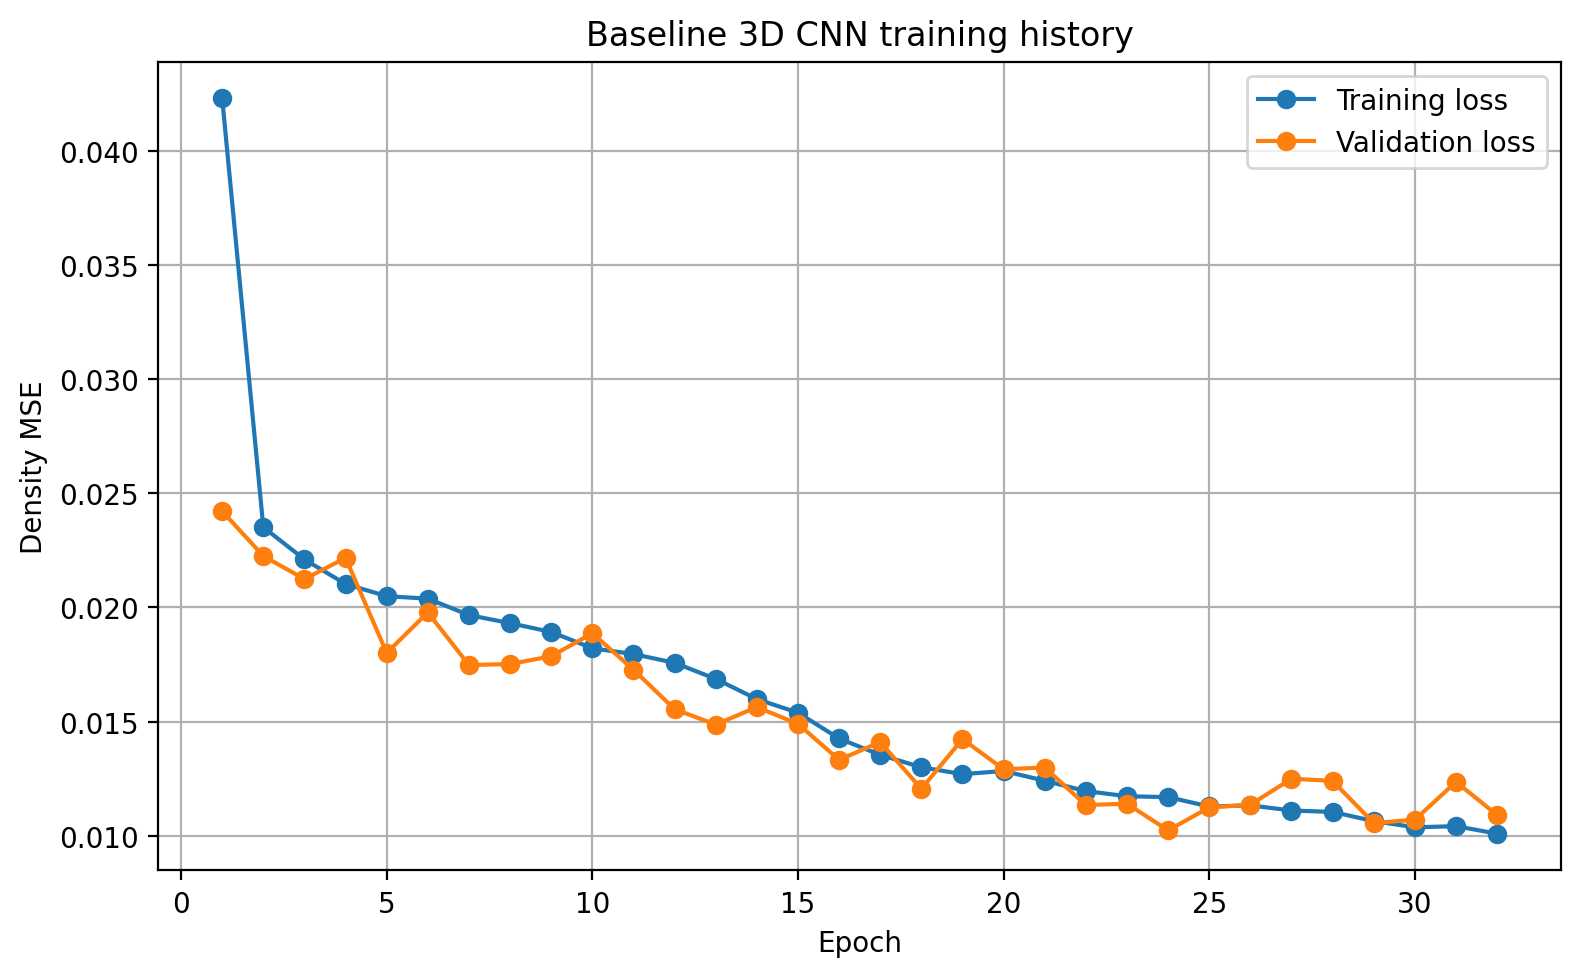

Data behind this chart, as committed beside it:
epoch, background_mse_component, background_prediction_mean, body_mse_component, body_prediction_mean, density_mae, density_mse, loss, prediction_fraction_above_1e_4, prediction_maximum, prediction_mean, prediction_minimum, prediction_standard_deviation, val_background_mse_component, val_background_prediction_mean, val_body_mse_component, val_body_prediction_mean, val_density_mae, val_density_mse, val_loss, val_prediction_fraction_above_1e_4, val_prediction_maximum, val_prediction_mean, val_prediction_minimum
1, 0.03555, 0.08952, 0.04908, 0.6076, 0.08999, 0.03562, 0.04231, 0.9344, 1, 0.0921, 5.923349461316957e-26, 0.1698, 0.007112, 0.0284, 0.04132, 0.6188, 0.02914, 0.007302, 0.02422, 0.9063, 0.9867, 0.03154, 0.0
2, 0.007868, 0.02583, 0.03917, 0.6465, 0.02651, 0.008015, 0.02352, 0.8555, 0.9986, 0.02892, 0.0, 0.0958, 0.008116, 0.02162, 0.0364, 0.7168, 0.02239, 0.008308, 0.02226, 0.7968, 0.9947, 0.02531, 0.0
3, 0.007049, 0.02124, 0.03716, 0.6489, 0.02193, 0.007193, 0.02211, 0.7729, 0.9946, 0.02437, 0.0, 0.09281, 0.005094, 0.01396, 0.03739, 0.6465, 0.01474, 0.005275, 0.02124, 0.6666, 0.9927, 0.01732, 0.0
4, 0.00623, 0.01748, 0.03583, 0.6468, 0.01817, 0.006368, 0.02103, 0.6806, 0.9946, 0.02061, 0.0, 0.08918, 0.004438, 0.01385, 0.03991, 0.6141, 0.01462, 0.004613, 0.02217, 0.6471, 0.9865, 0.01704, 0.0
5, 0.005866, 0.01622, 0.03512, 0.6464, 0.0169, 0.006001, 0.02049, 0.6223, 0.9962, 0.01936, 0.0, 0.08738, 0.006183, 0.01668, 0.02983, 0.6667, 0.01737, 0.006321, 0.01801, 0.6122, 0.9755, 0.02013, 0.0
6, 0.005763, 0.01494, 0.03501, 0.6482, 0.01563, 0.0059, 0.02039, 0.5616, 0.9935, 0.01809, 0.0, 0.08716, 0.004762, 0.01294, 0.0348, 0.6051, 0.01368, 0.004912, 0.01978, 0.5256, 0.9435, 0.01609, 0.0
7, 0.005181, 0.01314, 0.03415, 0.6463, 0.01383, 0.005316, 0.01967, 0.5346, 0.9933, 0.01629, 0.0, 0.08406, 0.005055, 0.01255, 0.02989, 0.6467, 0.01325, 0.005194, 0.01748, 0.4641, 0.9536, 0.01592, 0.0
8, 0.004999, 0.01221, 0.03362, 0.6478, 0.01289, 0.005132, 0.01931, 0.491, 0.9931, 0.01537, 0.0, 0.08323, 0.004531, 0.01053, 0.03051, 0.6357, 0.01123, 0.004664, 0.01752, 0.4903, 0.9667, 0.01385, 0.0
9, 0.004878, 0.01182, 0.03297, 0.6462, 0.0125, 0.005007, 0.01893, 0.4834, 0.9873, 0.01498, 0.0, 0.08252, 0.004575, 0.01105, 0.03115, 0.6489, 0.01177, 0.004716, 0.01786, 0.4653, 0.9689, 0.01444, 0.0
10, 0.004626, 0.01075, 0.03179, 0.6467, 0.01141, 0.004749, 0.01821, 0.4125, 0.9866, 0.01391, 0.0, 0.08121, 0.003443, 0.009223, 0.03429, 0.5885, 0.009926, 0.00358, 0.01887, 0.3739, 0.9649, 0.0123, 0.0
11, 0.004636, 0.01082, 0.03128, 0.6446, 0.01147, 0.004754, 0.01796, 0.4433, 0.9886, 0.01397, 0.0, 0.08124, 0.005045, 0.01021, 0.0295, 0.6861, 0.01092, 0.005182, 0.01727, 0.3802, 0.978, 0.0138, 0.0
12, 0.004485, 0.01036, 0.03066, 0.6444, 0.01101, 0.004605, 0.01757, 0.4298, 0.9974, 0.01351, 0.0, 0.08036, 0.004233, 0.009835, 0.02685, 0.631, 0.01048, 0.004342, 0.01554, 0.4419, 0.9396, 0.01313, 0.0
13, 0.004223, 0.009956, 0.02951, 0.6435, 0.01059, 0.004335, 0.01687, 0.4444, 0.9981, 0.01311, 0.0, 0.0788, 0.004767, 0.01162, 0.02497, 0.6713, 0.01225, 0.004877, 0.01487, 0.4925, 0.9543, 0.01512, 0.0
14, 0.003881, 0.009448, 0.02808, 0.6429, 0.01006, 0.003988, 0.01598, 0.4133, 0.9983, 0.0126, 0.0, 0.07675, 0.00515, 0.01421, 0.02611, 0.6553, 0.01486, 0.005261, 0.01563, 0.4819, 0.9175, 0.01761, 0.0
15, 0.003665, 0.008975, 0.02711, 0.641, 0.009581, 0.003769, 0.01539, 0.3526, 0.9955, 0.01212, 0.0, 0.07534, 0.003061, 0.007465, 0.02674, 0.6108, 0.0081, 0.003175, 0.0149, 0.3276, 0.9711, 0.01067, 0.0
16, 0.003118, 0.007907, 0.02539, 0.6424, 0.008496, 0.003217, 0.01426, 0.3623, 0.9962, 0.01106, 0.0, 0.07195, 0.003342, 0.007847, 0.0233, 0.6616, 0.008437, 0.003434, 0.01332, 0.3614, 0.9847, 0.01132, 0.0
17, 0.003024, 0.007999, 0.02405, 0.6402, 0.00856, 0.003116, 0.01354, 0.3763, 0.9905, 0.01115, 0.0, 0.07122, 0.003669, 0.00834, 0.02453, 0.7086, 0.008992, 0.003789, 0.0141, 0.3028, 0.9857, 0.01206, 0.0
18, 0.002724, 0.007144, 0.02327, 0.6398, 0.007696, 0.002815, 0.013, 0.3468, 0.9908, 0.01029, 0.0, 0.06925, 0.003109, 0.009039, 0.02099, 0.6606, 0.009589, 0.003193, 0.01205, 0.4423, 0.9844, 0.0125, 0.0
19, 0.002681, 0.006953, 0.02271, 0.6395, 0.007505, 0.002769, 0.01269, 0.326, 0.9923, 0.0101, 0.0, 0.06897, 0.003957, 0.009596, 0.0245, 0.7139, 0.01024, 0.00408, 0.01423, 0.3638, 0.9827, 0.01334, 0.0
20, 0.002789, 0.007354, 0.02288, 0.6399, 0.007905, 0.002878, 0.01283, 0.3273, 0.9959, 0.0105, 0.0, 0.06973, 0.002681, 0.00737, 0.02314, 0.6216, 0.007921, 0.002765, 0.01291, 0.3517, 0.9648, 0.01063, 0.0
21, 0.002722, 0.006958, 0.02209, 0.6378, 0.007496, 0.002807, 0.0124, 0.3056, 0.9942, 0.0101, 0.0, 0.06922, 0.00221, 0.00578, 0.02376, 0.622, 0.006309, 0.002292, 0.01298, 0.3202, 0.9785, 0.009052, 0.0
22, 0.002592, 0.006724, 0.02131, 0.6396, 0.007252, 0.002675, 0.01195, 0.3202, 0.9995, 0.009874, 0.0, 0.06843, 0.002512, 0.005821, 0.02017, 0.6559, 0.006367, 0.002597, 0.01134, 0.2809, 0.9818, 0.009273, 0.0
23, 0.002472, 0.006429, 0.02098, 0.6378, 0.006956, 0.002554, 0.01173, 0.3188, 0.9954, 0.009572, 0.0, 0.06752, 0.002621, 0.007368, 0.02017, 0.6481, 0.007923, 0.002713, 0.0114, 0.3632, 0.9728, 0.01077, 0.0
24, 0.002419, 0.006416, 0.02095, 0.6376, 0.006935, 0.002499, 0.01169, 0.3226, 0.9979, 0.009557, 0.0, 0.06715, 0.00282, 0.006298, 0.01764, 0.6558, 0.006807, 0.002892, 0.01023, 0.2942, 0.9826, 0.009747, 0.0
25, 0.002426, 0.005816, 0.02013, 0.6365, 0.006326, 0.002503, 0.01128, 0.2809, 0.9969, 0.008955, 0.0, 0.06724, 0.002534, 0.006362, 0.01993, 0.6375, 0.006914, 0.002616, 0.01123, 0.2896, 0.9481, 0.009714, 0.0
26, 0.002362, 0.005781, 0.02028, 0.6366, 0.006293, 0.00244, 0.01132, 0.2776, 0.9919, 0.00892, 0.0, 0.06675, 0.002736, 0.005812, 0.01997, 0.6928, 0.006397, 0.002834, 0.01135, 0.2486, 0.9836, 0.00946, 0.0
27, 0.002313, 0.005607, 0.01989, 0.6366, 0.006108, 0.002387, 0.0111, 0.2876, 0.9906, 0.008748, 0.0, 0.06643, 0.002579, 0.005386, 0.02241, 0.6904, 0.005988, 0.002683, 0.01249, 0.2074, 0.9837, 0.009024, 0.0
28, 0.002333, 0.005344, 0.01974, 0.637, 0.005853, 0.002409, 0.01104, 0.2633, 0.9947, 0.008488, 0.0, 0.06669, 0.002036, 0.004902, 0.02276, 0.6079, 0.005462, 0.002128, 0.0124, 0.2164, 0.971, 0.008104, 0.0
29, 0.002271, 0.005397, 0.019, 0.6347, 0.005894, 0.002343, 0.01063, 0.2656, 0.9937, 0.008529, 0.0, 0.06611, 0.00281, 0.005622, 0.01829, 0.6643, 0.006146, 0.002882, 0.01055, 0.2149, 0.9902, 0.009119, 0.0
30, 0.002206, 0.005216, 0.01852, 0.6341, 0.005695, 0.002273, 0.01036, 0.2569, 0.993, 0.008346, 0.0, 0.06563, 0.003273, 0.006687, 0.01812, 0.6984, 0.007243, 0.003355, 0.0107, 0.2537, 0.9858, 0.01036, 0.0
31, 0.00223, 0.005145, 0.0186, 0.6348, 0.00563, 0.002299, 0.01041, 0.2581, 0.9935, 0.008279, 0.0, 0.06584, 0.002205, 0.004894, 0.02251, 0.6024, 0.005471, 0.002295, 0.01236, 0.098, 0.9826, 0.008067, 0.0
32, 0.002217, 0.005185, 0.01795, 0.6335, 0.005657, 0.002282, 0.01008, 0.2338, 0.9966, 0.008313, 0.0, 0.0657, 0.001775, 0.004202, 0.02003, 0.6064, 0.004722, 0.001853, 0.0109, 0.1882, 0.9534, 0.007401, 0.0
